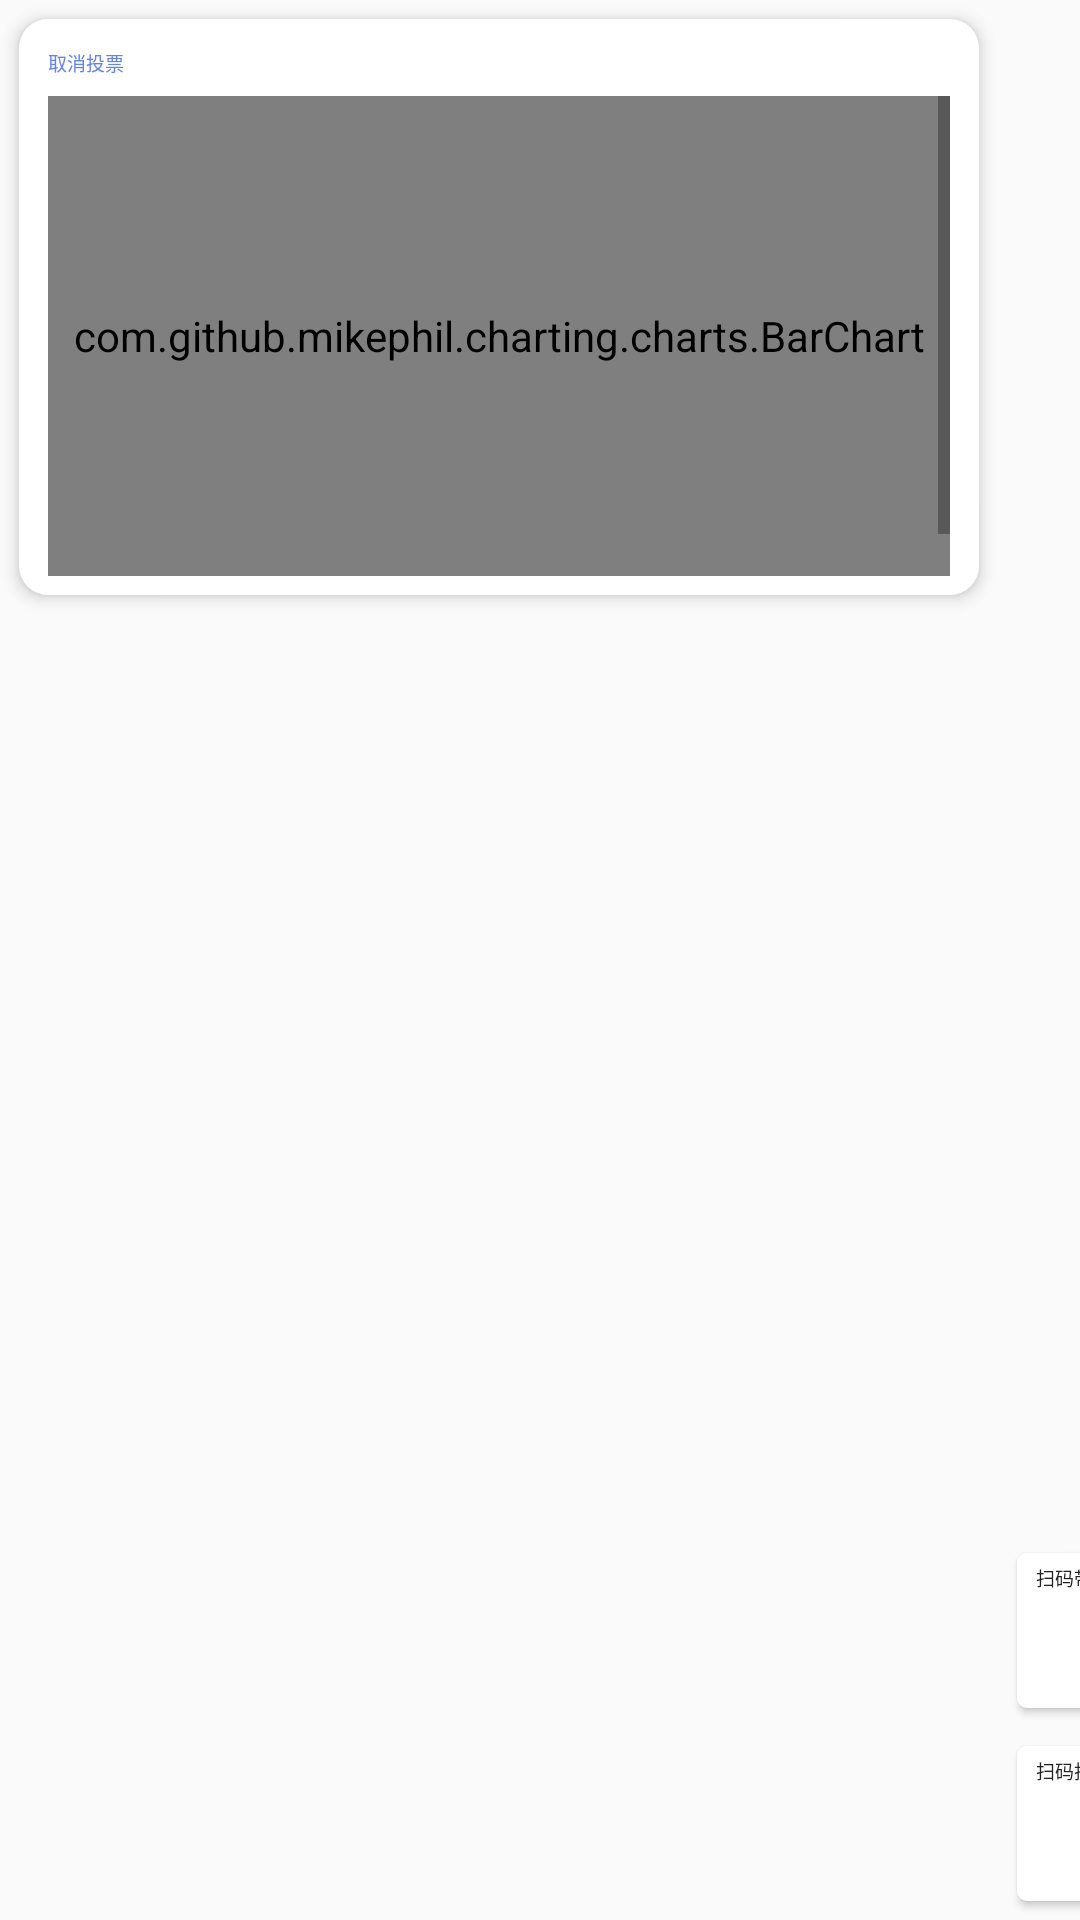

The Android layout XML behind this screen, and the referenced resources:
<!-- AndroidManifest.xml: application theme AppTheme -->
<!-- res/layout/fragment_bar_result.xml -->
<?xml version="1.0" encoding="utf-8"?>
<layout xmlns:android="http://schemas.android.com/apk/res/android"
    xmlns:app="http://schemas.android.com/apk/res-auto"
    xmlns:tools="http://schemas.android.com/tools">

    <data>

        <variable
            name="takeResult"
            type="String" />

        <variable
            name="join"
            type="String" />
    </data>

    <LinearLayout
        android:layout_width="wrap_content"
        android:layout_height="wrap_content"
        android:layout_gravity="center"
        android:orientation="horizontal">

        <FrameLayout
            android:layout_width="@dimen/size_100a"
            android:layout_height="@dimen/size_60a"
            android:layout_margin="@dimen/size_2a"
            android:background="@drawable/card_bg"
            android:elevation="@dimen/size_1a"
            tools:context=".HomeFragment">

            <TextView
                android:id="@+id/cancel"
                android:layout_width="wrap_content"
                android:layout_height="wrap_content"
                android:layout_margin="@dimen/size_3a"
                android:gravity="center"
                android:text="@string/text_cancel"
                android:textColor="@color/text_up_next"
                android:textSize="@dimen/text_size_2a" />

            <ImageView
                android:id="@+id/close_btn"
                android:layout_width="@dimen/size_3a"
                android:layout_height="@dimen/size_3a"
                android:layout_gravity="end"
                android:layout_margin="@dimen/size_2a"
                android:src="@drawable/ic_close" />

            <ScrollView
                android:id="@+id/scrollView"
                android:layout_width="match_parent"
                android:layout_height="match_parent"
                android:layout_marginStart="@dimen/size_3a"
                android:layout_marginTop="@dimen/size_8a"
                android:layout_marginEnd="@dimen/size_3a"
                android:layout_marginBottom="@dimen/size_2a">

                <LinearLayout
                    android:layout_width="match_parent"
                    android:layout_height="wrap_content"
                    android:orientation="vertical">

                    <com.github.mikephil.charting.charts.BarChart
                        android:id="@+id/chart"
                        android:layout_width="match_parent"
                        android:layout_height="@dimen/size_50a" />

                    <TextView
                        android:id="@+id/result"
                        android:layout_width="wrap_content"
                        android:layout_height="wrap_content"
                        android:layout_marginTop="@dimen/size_2a"
                        android:textColor="@color/text_2222222"
                        android:textSize="@dimen/text_size_2a" />
                </LinearLayout>
            </ScrollView>

            <FrameLayout
                android:visibility="invisible"
                android:id="@+id/realtimeTipsLayout"
                android:layout_width="match_parent"
                android:layout_height="match_parent">

                <TextView
                    android:id="@+id/title"
                    android:layout_width="wrap_content"
                    android:layout_height="wrap_content"
                    android:layout_gravity="center"
                    android:textColor="@color/text_2222222"
                    android:textSize="@dimen/text_size_5a" />

                <TextView
                    android:id="@+id/endVoting"
                    android:layout_marginTop="@dimen/size_6a"
                    android:layout_width="wrap_content"
                    android:layout_height="wrap_content"
                    android:layout_gravity="center"
                    android:text="@string/end_voting"
                    android:textColor="@color/colorPrimary"
                    android:textSize="@dimen/text_size_3a" />
            </FrameLayout>

        </FrameLayout>

        <LinearLayout
            android:layout_width="wrap_content"
            android:layout_height="wrap_content"
            android:layout_gravity="bottom"
            android:orientation="vertical">

            <LinearLayout
                android:layout_width="@dimen/size_12a"
                android:layout_height="wrap_content"
                android:layout_margin="@dimen/size_2a"
                android:background="@drawable/qrcode_card_bg"

                android:elevation="@dimen/qr_code_elevation"
                android:orientation="vertical">

                <TextView
                    android:layout_width="match_parent"
                    android:layout_height="wrap_content"
                    android:layout_gravity="bottom"
                    android:layout_marginTop="@dimen/size_1a"
                    android:gravity="center"
                    android:text="@string/qr_code_tips_take"
                    android:textColor="@color/text_2222222"
                    android:textSize="@dimen/text_size_2a" />

                <ImageView
                    android:layout_width="@dimen/size_10a"
                    android:layout_height="@dimen/size_10a"
                    android:layout_gravity="center"
                    android:layout_marginTop="@dimen/size_1a"
                    android:layout_marginBottom="@dimen/size_1a"
                    app:imageFromUrl="@{takeResult}" />
            </LinearLayout>


            <LinearLayout
                android:layout_width="@dimen/size_12a"
                android:layout_height="wrap_content"
                android:layout_margin="@dimen/size_2a"
                android:background="@drawable/qrcode_card_bg"
                android:elevation="@dimen/qr_code_elevation"
                android:orientation="vertical">

                <TextView
                    android:layout_width="match_parent"
                    android:layout_height="wrap_content"
                    android:layout_gravity="bottom"
                    android:layout_marginTop="@dimen/size_1a"
                    android:gravity="center"
                    android:text="@string/qr_code_tips"
                    android:textColor="@color/text_2222222"
                    android:textSize="@dimen/text_size_2a" />

                <ImageView
                    android:layout_width="@dimen/size_10a"
                    android:layout_height="@dimen/size_10a"
                    android:layout_gravity="center"
                    android:layout_marginTop="@dimen/size_1a"
                    android:layout_marginBottom="@dimen/size_1a"
                    app:imageFromUrl="@{join}" />
            </LinearLayout>

        </LinearLayout>

    </LinearLayout>
</layout>
<!-- resources referenced by this layout -->
<resources>
  <color name="colorPrimary">#7066e8</color>
  <color name="text_2222222">#222222</color>
  <color name="text_up_next">#5f81ff</color>
  <dimen name="qr_code_elevation">4dp</dimen>
  <dimen name="size_100a">800dp</dimen>
  <dimen name="size_10a">80dp</dimen>
  <dimen name="size_12a">96dp</dimen>
  <dimen name="size_1a">8dp</dimen>
  <dimen name="size_2a">16dp</dimen>
  <dimen name="size_3a">24dp</dimen>
  <dimen name="size_50a">400dp</dimen>
  <dimen name="size_60a">480dp</dimen>
  <dimen name="size_6a">48dp</dimen>
  <dimen name="size_8a">64dp</dimen>
  <dimen name="text_size_2a">16sp</dimen>
  <dimen name="text_size_3a">24sp</dimen>
  <dimen name="text_size_5a">40sp</dimen>
  <!-- drawable card_bg (drawable) -->
  <?xml version="1.0" encoding="utf-8"?>
  <shape xmlns:android="http://schemas.android.com/apk/res/android"
      android:shape="rectangle"
      android:useLevel="true">
  
      <size
          android:width="@dimen/size_100a"
          android:height="@dimen/size_60a" />
  
      <solid android:color="@color/white" />
  
      
      <corners android:radius="@dimen/size_3a" />
  
  </shape>
  <!-- drawable qrcode_card_bg (drawable) -->
  <?xml version="1.0" encoding="utf-8"?>
  <shape xmlns:android="http://schemas.android.com/apk/res/android"
      android:shape="rectangle"
      android:useLevel="true">
  
      <size
          android:width="@dimen/size_10a"
          android:height="@dimen/size_10a" />
  
      <solid android:color="@color/white" />
  
      
      <corners android:radius="@dimen/size_1a" />
  
  </shape>
  <string name="end_voting">立即结束投票</string>
  <string name="qr_code_tips">扫码投票</string>
  <string name="qr_code_tips_take">扫码带走</string>
  <string name="text_cancel">取消投票</string>
  <style name="AppTheme" parent="Theme.AppCompat.Light.DarkActionBar">
          
          <item name="colorPrimary">@color/colorPrimary</item>
          <item name="colorPrimaryDark">@color/colorPrimaryDark</item>
          <item name="colorAccent">@color/colorAccent</item>
      </style>
  <color name="white">#ffffff</color>
  <color name="colorPrimaryDark">#7066e8</color>
  <color name="colorAccent">#D81B60</color>
</resources>
